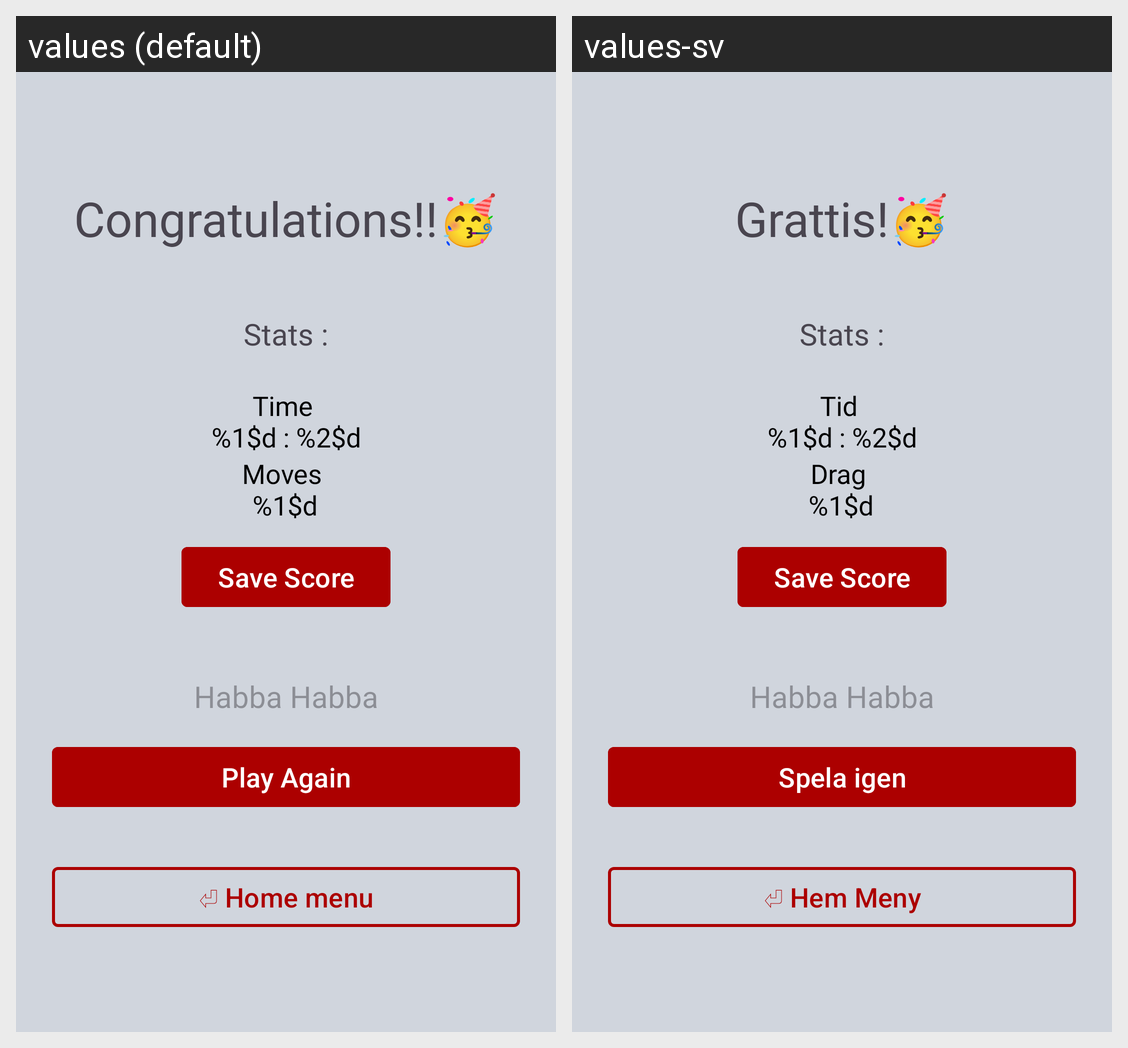

This grid shows one Android layout under two languages. Give, for every string resource on the screen, its name, the default text and each shown locale's text.
Android screen res/layout/fragment_win.xml rendered under 2 locales, left to right: values (default), values-sv. Device: Nexus 5 (rendered at 1080×1920; each locale shown at half size, 540×960, under a caption strip naming it); theme Theme.MemoryMadness.
Strings drawn on this screen, with the default value and each locale's value (text and hints the layout hard-codes, and strings that could not be matched under every locale, appear in the picture but are not listed):

congratulations
  values: Congratulations!!🥳
  values-sv: Grattis!🥳

stats
  values: Stats :
  values-sv: Stats :

time
  values: Time 
      %1$d : %2$d
  values-sv: Tid 
      %1$d : %2$d

moves
  values: Moves 
      %1$d
  values-sv: Drag 
      %1$d

play_again
  values: Play Again
  values-sv: Spela igen

home_menu
  values: ⏎ Home menu
  values-sv: ⏎ Hem Meny
